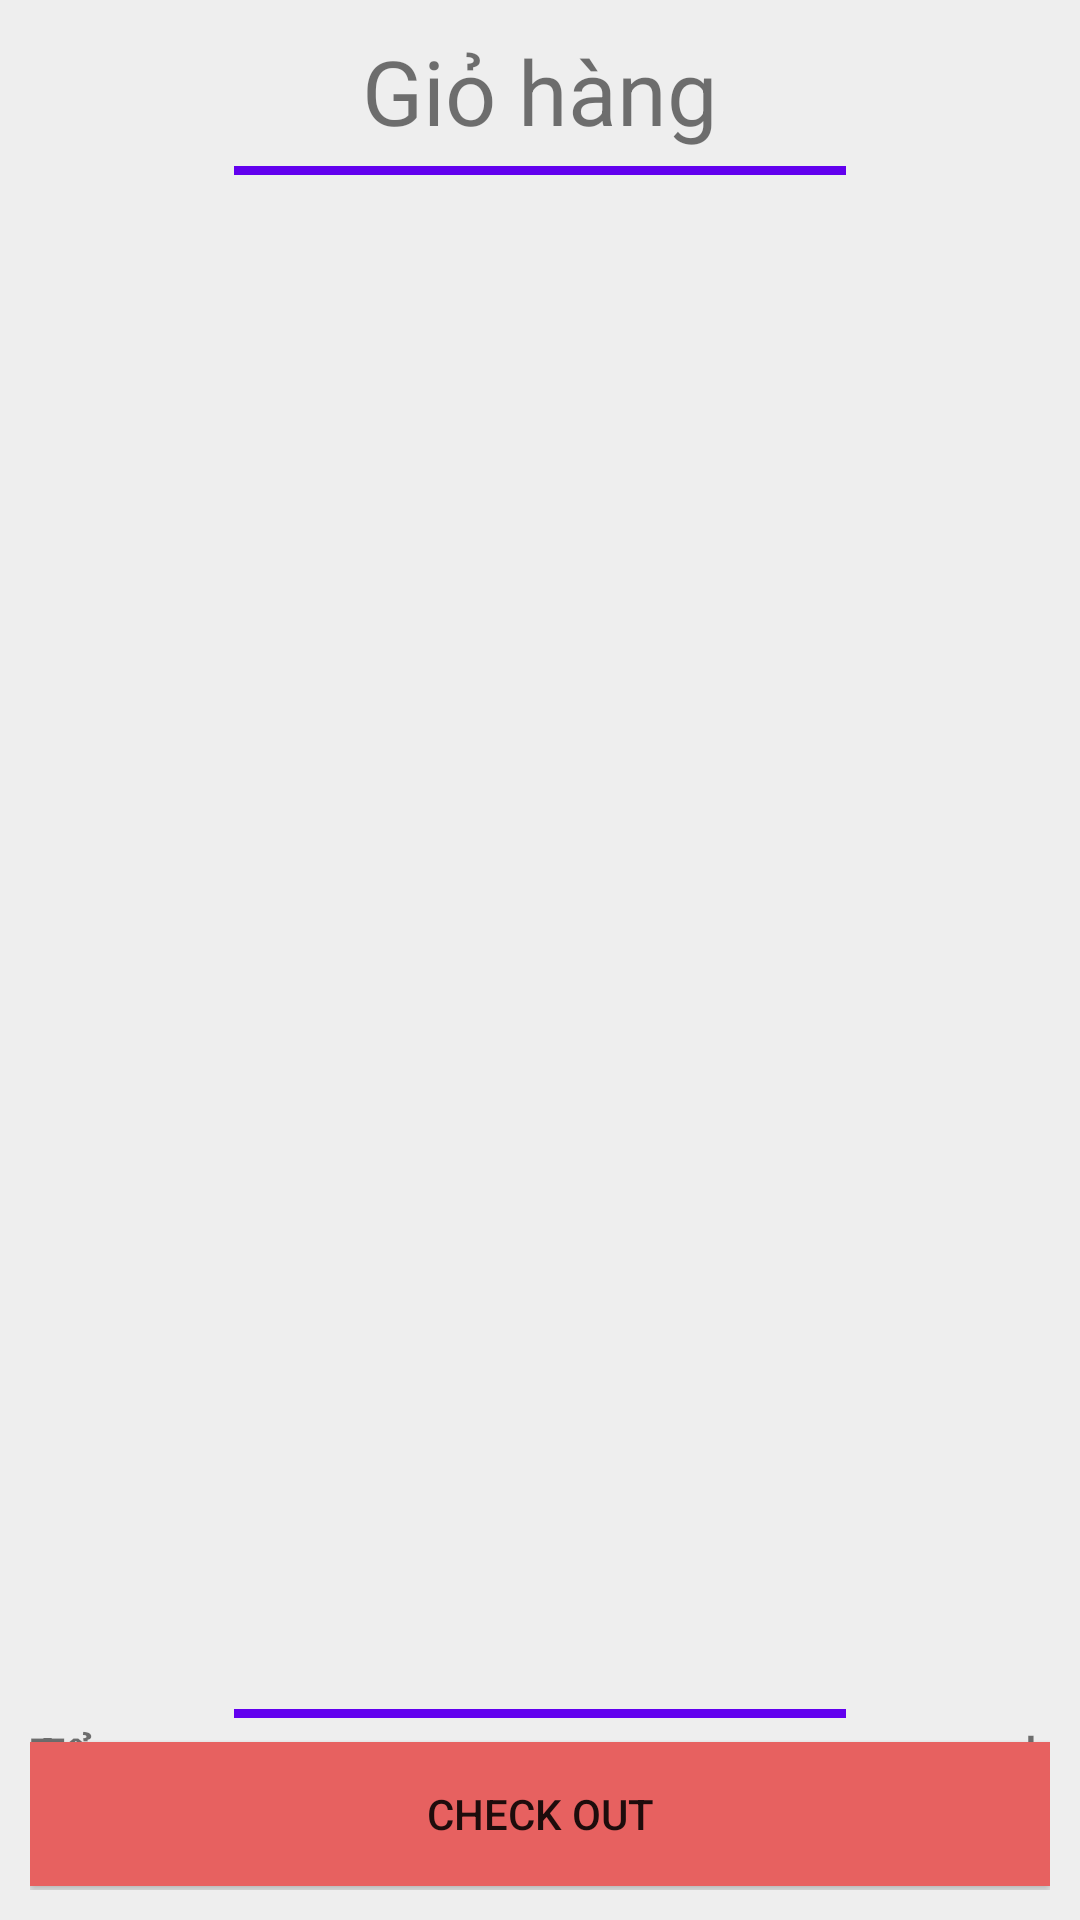

Here is an Android app screen rendered from its layout file. Give the layout XML and the strings, colors and styles it references.
<!-- AndroidManifest.xml: application theme Theme.DoanBanHang -->
<!-- res/layout/activity_cart.xml -->
<?xml version="1.0" encoding="utf-8"?>
<androidx.constraintlayout.widget.ConstraintLayout xmlns:android="http://schemas.android.com/apk/res/android"
    xmlns:app="http://schemas.android.com/apk/res-auto"
    xmlns:tools="http://schemas.android.com/tools"
    android:layout_width="match_parent"
    android:layout_height="match_parent"
    android:padding="10dp"
    android:background="#eeeeee"
    tools:context=".Activity.CartActivity">

    <TextView
        android:id="@+id/cart_txt"
        android:layout_width="wrap_content"
        android:layout_height="wrap_content"
        android:text="Giỏ hàng"
        android:textSize="30sp"
        app:layout_constraintEnd_toEndOf="parent"
        app:layout_constraintStart_toStartOf="parent"
        app:layout_constraintTop_toTopOf="parent" />

    <View
        android:id="@+id/view"
        android:layout_width="0dp"
        android:layout_height="3dp"
        android:background="@color/purple_500"
        app:layout_constraintEnd_toEndOf="parent"
        app:layout_constraintStart_toStartOf="parent"
        app:layout_constraintTop_toBottomOf="@id/cart_txt"
        android:layout_marginTop="5dp"
        app:layout_constraintWidth_percent=".6"/>

    <androidx.recyclerview.widget.RecyclerView
        android:id="@+id/cart_rec"
        android:layout_width="match_parent"
        android:layout_height="500dp"
        android:layout_marginTop="5dp"
        app:layout_constraintEnd_toEndOf="parent"
        app:layout_constraintStart_toStartOf="parent"
        app:layout_constraintTop_toBottomOf="@id/view"
        tools:listitem="@layout/cart_item" />

    <View
        android:id="@+id/view2"
        android:layout_width="0dp"
        android:layout_height="3dp"
        android:layout_marginTop="5dp"
        android:background="@color/purple_500"
        app:layout_constraintBottom_toBottomOf="parent"
        app:layout_constraintEnd_toEndOf="parent"
        app:layout_constraintStart_toStartOf="parent"
        app:layout_constraintTop_toBottomOf="@+id/cart_rec"
        app:layout_constraintVertical_bias="0.01999998"
        app:layout_constraintWidth_percent=".6" />

    <TextView
        android:id="@+id/textView18"
        android:layout_width="wrap_content"
        android:layout_height="wrap_content"
        android:text="Tổng"
        android:textSize="19sp"
        android:textStyle="bold"
        app:layout_constraintStart_toStartOf="parent"
        app:layout_constraintTop_toBottomOf="@id/view2" />

    <TextView
        android:id="@+id/thanhtien"
        android:layout_width="wrap_content"
        android:layout_height="wrap_content"
        android:text="100$"
        android:textSize="24sp"
        android:textStyle="bold"
        app:layout_constraintEnd_toEndOf="parent"
        app:layout_constraintTop_toBottomOf="@id/view2" />

    <Button
        android:id="@+id/checkOutButton"
        android:layout_width="match_parent"
        android:layout_height="wrap_content"
        android:layout_alignParentBottom="true"
        android:background="@color/red"
        android:text="CHECK OUT"
        app:layout_constraintBottom_toBottomOf="parent"
        app:layout_constraintTop_toBottomOf="@+id/view2"
        app:layout_constraintVertical_bias="0.864"
        tools:ignore="TextContrastCheck,TextSizeCheck"
        tools:layout_editor_absoluteX="4dp" />

    <ImageView
        android:id="@+id/imgback_cart"
        android:layout_width="46dp"
        android:layout_height="36dp"
        app:layout_constraintStart_toStartOf="parent"
        app:layout_constraintTop_toTopOf="parent"
        app:srcCompat="@drawable/baseline_arrow_back_24" />

    <EditText
        android:id="@+id/edDiachi"
        android:layout_width="match_parent"
        android:layout_height="wrap_content"
        android:layout_marginTop="10dp"
        android:ems="10"
        android:inputType="textPersonName"
        android:minHeight="48dp"
        android:text="Địa chỉ"
        app:layout_constraintEnd_toEndOf="parent"
        app:layout_constraintStart_toStartOf="parent"
        app:layout_constraintTop_toBottomOf="@+id/thanhtien" />

    <EditText
        android:id="@+id/edGhichu"
        android:layout_width="match_parent"
        android:layout_height="wrap_content"
        android:ems="10"
        android:inputType="textPersonName"
        android:minHeight="48dp"
        android:text="Ghi chú"
        app:layout_constraintEnd_toEndOf="parent"
        app:layout_constraintStart_toStartOf="parent"
        app:layout_constraintTop_toBottomOf="@+id/edDiachi" />

</androidx.constraintlayout.widget.ConstraintLayout>
<!-- res/layout/cart_item.xml (included above) -->
<androidx.constraintlayout.widget.ConstraintLayout xmlns:android="http://schemas.android.com/apk/res/android"
    xmlns:app="http://schemas.android.com/apk/res-auto"
    xmlns:tools="http://schemas.android.com/tools"
    android:layout_width="match_parent"
    android:layout_height="wrap_content"
    android:background="@drawable/border"
    android:padding="10dp"
    android:translationY="10dp">

    <TextView
        android:id="@+id/Rtendanhmuc"
        android:layout_width="wrap_content"
        android:layout_height="wrap_content"
        android:text="Tên sản phẩm"
        android:textSize="15sp"
        android:textStyle="bold"
        app:layout_constraintStart_toStartOf="parent"
        app:layout_constraintTop_toTopOf="parent" />

    <TextView
        android:id="@+id/RUsername"
        android:layout_width="wrap_content"
        android:layout_height="wrap_content"
        android:layout_marginTop="19dp"
        android:text="mô tả sản phẩm"
        android:textSize="15sp"
        app:layout_constraintStart_toStartOf="@+id/Rtendanhmuc"
        app:layout_constraintTop_toBottomOf="@+id/Rtendanhmuc" />

    <TextView
        android:id="@+id/RPassword"
        android:layout_width="wrap_content"
        android:layout_height="wrap_content"
        android:layout_marginEnd="42dp"
        android:text="120.000đ"
        app:layout_constraintEnd_toEndOf="parent"
        app:layout_constraintTop_toTopOf="@+id/RUsername" />

    <ImageView
        android:id="@+id/imageView14"
        android:layout_width="wrap_content"
        android:layout_height="wrap_content"
        app:layout_constraintEnd_toEndOf="parent"
        app:layout_constraintTop_toTopOf="parent"
        app:srcCompat="@drawable/baseline_more_vert_24" />

</androidx.constraintlayout.widget.ConstraintLayout>
<!-- resources referenced by this layout -->
<resources>
  <color name="purple_500">#FF6200EE</color>
  <color name="red">#E76160</color>
  <!-- drawable border (drawable) -->
  <?xml version="1.0" encoding="utf-8"?>
  <shape xmlns:android="http://schemas.android.com/apk/res/android" >
      <stroke
          android:width="1dp"
          android:color="@color/white" />
  
      <solid android:color="#00FFFFFF" />
  
      <padding
          android:left="10dp"
          android:right="20dp"
          android:bottom="3dp"
          android:top="3dp" />
  
      <corners android:radius="20dp" />
  </shape>
  <style name="Theme.DoanBanHang" parent="Theme.MaterialComponents.DayNight.NoActionBar">
          
          <item name="colorPrimary">@color/purple_500</item>
          <item name="colorPrimaryVariant">@color/purple_700</item>
          <item name="colorOnPrimary">@color/white</item>
          
          <item name="colorSecondary">@color/teal_200</item>
          <item name="colorSecondaryVariant">@color/teal_700</item>
          <item name="colorOnSecondary">@color/black</item>
          
          <item name="android:statusBarColor">?attr/colorPrimaryVariant</item>
          
      </style>
  <color name="white">#FFFFFFFF</color>
  <color name="purple_700">#FF3700B3</color>
  <color name="teal_200">#FF03DAC5</color>
  <color name="teal_700">#FF018786</color>
  <color name="black">#272727</color>
</resources>
